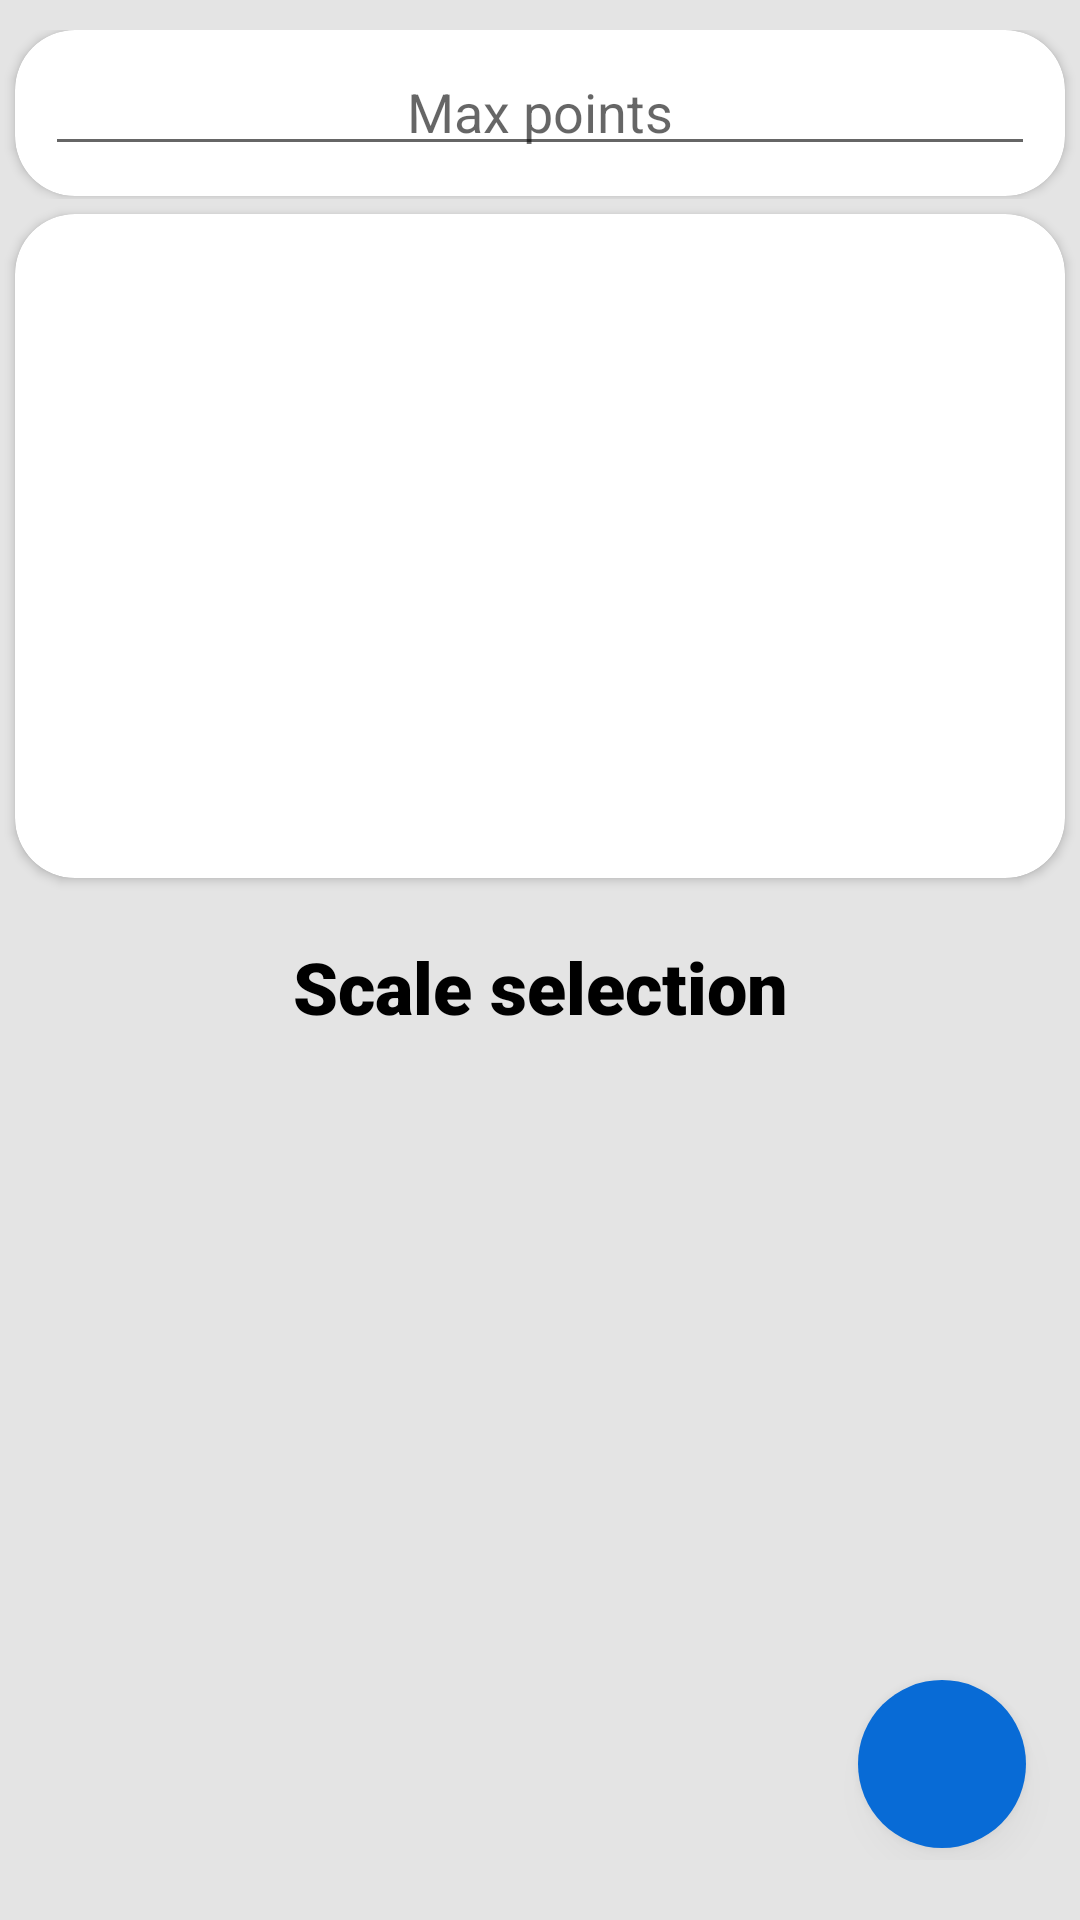

Reconstruct the res/layout file that produces this screen, plus the resources it refers to.
<!-- AndroidManifest.xml: application theme AppTheme -->
<!-- res/layout/activity_edit.xml -->
<?xml version="1.0" encoding="utf-8"?>
<LinearLayout xmlns:android="http://schemas.android.com/apk/res/android"
    android:layout_width="match_parent"
    android:layout_height="match_parent"
    xmlns:app="http://schemas.android.com/apk/res-auto"
    xmlns:tools="http://schemas.android.com/tools"
    android:orientation="vertical"
    android:background="@color/background">

    <LinearLayout
        android:layout_width="match_parent"
        android:layout_height="wrap_content"
        android:orientation="vertical"
        android:layout_marginTop="10dp">

        <androidx.cardview.widget.CardView
            android:layout_width="match_parent"
            android:layout_height="wrap_content"
            app:cardCornerRadius="20dp"
            android:layout_marginEnd="5dp"
            android:layout_marginStart="5dp"
            android:layout_marginBottom="1dp"
            android:layout_gravity="center"
            android:background="@color/white">

            <com.google.android.material.textfield.TextInputLayout
                android:layout_width="match_parent"
                android:layout_height="wrap_content"
                android:gravity="center"
                >

                <com.google.android.material.textfield.TextInputEditText
                    android:layout_width="match_parent"
                    android:layout_height="wrap_content"
                    android:gravity="center"
                    android:hint="@string/max_points_hint"
                    android:inputType="numberDecimal"

                    android:digits="0123456789"
                    android:padding="5dp"
                    android:layout_margin="10dp"
                    />

            </com.google.android.material.textfield.TextInputLayout>
        </androidx.cardview.widget.CardView>
    </LinearLayout>

    <androidx.cardview.widget.CardView
        android:layout_width="match_parent"
        android:id="@+id/cardViewToFillEditId"
        android:layout_height="0dp"
        android:layout_weight="2"
        app:cardCornerRadius="20dp"
        android:layout_gravity="center"
        android:layout_marginStart="5dp"
        android:layout_marginEnd="5dp"
        android:layout_marginBottom="5dp"
        android:layout_marginTop="5dp"/>

    <LinearLayout
        android:layout_width="match_parent"
        android:layout_height="0dp"
        android:layout_weight="3"
        android:layout_margin="5dp"
        android:padding="5dp"
        android:orientation="vertical"
        app:cardBackgroundColor="@color/background">


        <TextView
            android:layout_width="match_parent"
            android:layout_height="wrap_content"
            android:layout_margin="5dp"
            android:fontFamily="sans-serif-black"
            android:gravity="center_horizontal|top"
            android:text="@string/scale_selection"
            android:textColor="@color/black"
            android:textSize="24sp" />

        <RelativeLayout
            android:layout_width="match_parent"
            android:layout_height="match_parent"
            android:id="@+id/spaceSeparator"
            android:layout_marginBottom="10dp">

            <LinearLayout
                android:layout_width="match_parent"
                android:layout_height="match_parent"
                android:orientation="horizontal">

                <androidx.recyclerview.widget.RecyclerView
                    android:id="@+id/scaleList"
                    android:layout_width="match_parent"
                    android:layout_height="match_parent"
                    android:layout_marginTop="7dp"
                    android:nestedScrollingEnabled="true"
                    app:layoutManager="androidx.recyclerview.widget.LinearLayoutManager"
                    app:layout_constraintBottom_toBottomOf="parent"
                    app:layout_constraintEnd_toEndOf="parent"
                    app:layout_constraintStart_toStartOf="parent"
                    app:layout_constraintTop_toTopOf="parent" />
            </LinearLayout>

            
            <com.google.android.material.floatingactionbutton.FloatingActionButton
                android:id="@+id/floatingBtn"
                android:layout_width="wrap_content"
                android:layout_height="wrap_content"
                android:layout_alignParentEnd="true"
                android:layout_alignParentBottom="true"
                android:layout_marginStart="16dp"
                android:layout_marginTop="16dp"
                android:layout_marginEnd="8dp"
                android:layout_marginBottom="4dp"
                android:backgroundTint="@color/Gradeify_Color"
                android:tint="#FFFF00"
                app:fabSize="normal"
                app:borderWidth="0dp"
                android:outlineSpotShadowColor="@color/Split_color"
                app:maxImageSize="50dp"
                app:srcCompat="@drawable/add_icon" />
        </RelativeLayout>
    </LinearLayout>

</LinearLayout>
<!-- resources referenced by this layout -->
<resources>
  <color name="Gradeify_Color">#086BD6</color>
  <color name="Split_color">#BBBBBB</color>
  <color name="background">#E4E4E4</color>
  <color name="black">#FF000000</color>
  <color name="white">#FFFFFFFF</color>
  <string name="max_points_hint">Max points</string>
  <string name="scale_selection">Scale selection</string>
  <style name="AppTheme" parent="Theme.AppCompat.Light">
          
          <item name="colorPrimary">@color/Gradeify_Color</item>
          <item name="colorAccent">@color/colorAccent</item>
          
      </style>
  <color name="colorAccent">#FF4081</color>
</resources>
